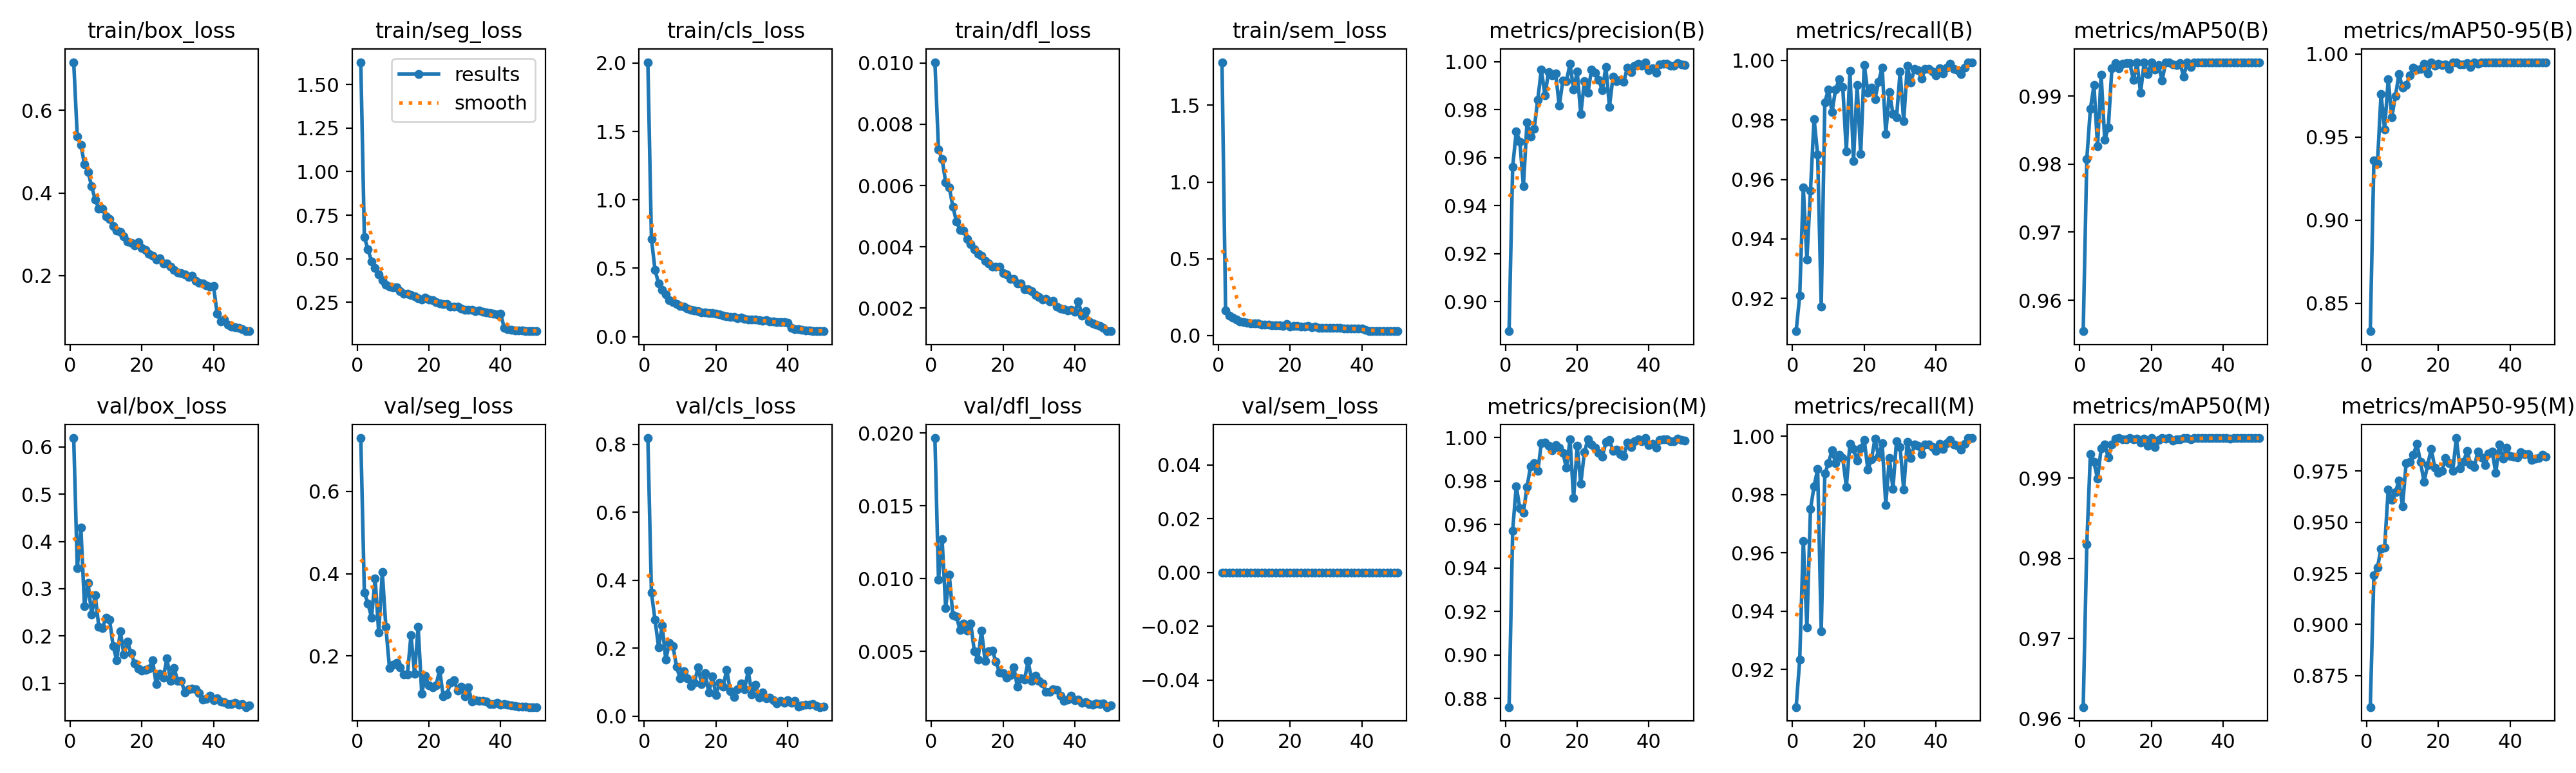

The file beside this chart, header and first rows:
epoch, time, train/box_loss, train/seg_loss, train/cls_loss, train/dfl_loss, train/sem_loss, metrics/precision(B), metrics/recall(B), metrics/mAP50(B), metrics/mAP50-95(B), metrics/precision(M), metrics/recall(M), metrics/mAP50(M), metrics/mAP50-95(M), val/box_loss, val/seg_loss, val/cls_loss, val/dfl_loss, val/sem_loss, lr/pg0, lr/pg1, lr/pg2
1, 95.17, 0.7168, 1.628, 2.006, 0.01003, 1.781, 0.8876, 0.909, 0.9554, 0.8332, 0.876, 0.9071, 0.9614, 0.8597, 0.6188, 0.7295, 0.8187, 0.01965, 0, 0.0005535, 0.0005535, 0.0005535
2, 166.6, 0.5359, 0.6233, 0.7136, 0.00718, 0.1639, 0.956, 0.921, 0.9808, 0.9358, 0.9571, 0.9234, 0.9818, 0.9241, 0.3434, 0.354, 0.3634, 0.00992, 0, 0.001087, 0.001087, 0.001087
3, 236.5, 0.5161, 0.5546, 0.4874, 0.00686, 0.1306, 0.9708, 0.9572, 0.9881, 0.9341, 0.9777, 0.9641, 0.993, 0.9279, 0.4299, 0.3279, 0.2834, 0.0127, 0, 0.001599, 0.001599, 0.001599
4, 305.3, 0.4697, 0.4859, 0.3882, 0.00611, 0.1185, 0.9667, 0.9331, 0.9916, 0.976, 0.9674, 0.9345, 0.992, 0.937, 0.2638, 0.2934, 0.2028, 0.00797, 0, 0.001568, 0.001568, 0.001568
5, 374.4, 0.4513, 0.4473, 0.342, 0.00594, 0.1058, 0.9481, 0.9563, 0.9827, 0.9544, 0.9655, 0.975, 0.9899, 0.9377, 0.3122, 0.3879, 0.2665, 0.01027, 0, 0.001535, 0.001535, 0.001535
6, 443.3, 0.4161, 0.4111, 0.3079, 0.00531, 0.0923, 0.9747, 0.9803, 0.9931, 0.9848, 0.9773, 0.9829, 0.9937, 0.966, 0.246, 0.2568, 0.1666, 0.00748, 0, 0.001502, 0.001502, 0.001502
7, 512.6, 0.3836, 0.3766, 0.2681, 0.00483, 0.08937, 0.9688, 0.9683, 0.9836, 0.962, 0.9867, 0.9887, 0.9942, 0.961, 0.287, 0.4041, 0.2152, 0.0074, 0, 0.001469, 0.001469, 0.001469
8, 581.6, 0.3627, 0.3514, 0.2529, 0.00455, 0.08447, 0.9718, 0.9173, 0.9854, 0.9745, 0.9882, 0.9331, 0.9926, 0.9647, 0.2194, 0.2703, 0.2072, 0.00646, 0, 0.001436, 0.001436, 0.001436
9, 650, 0.3617, 0.3391, 0.2393, 0.00453, 0.08031, 0.984, 0.986, 0.9941, 0.9878, 0.9846, 0.9872, 0.9942, 0.9702, 0.2167, 0.1707, 0.145, 0.00692, 0, 0.001403, 0.001403, 0.001403
10, 718.4, 0.3436, 0.335, 0.2224, 0.00425, 0.07735, 0.9967, 0.9903, 0.9949, 0.9795, 0.9972, 0.9908, 0.9949, 0.9578, 0.238, 0.1782, 0.1119, 0.00642, 0, 0.00137, 0.00137, 0.00137
11, 787.2, 0.3365, 0.3363, 0.2214, 0.00409, 0.07906, 0.986, 0.9827, 0.9941, 0.9811, 0.9976, 0.9952, 0.995, 0.9788, 0.2347, 0.1836, 0.133, 0.00691, 0, 0.001337, 0.001337, 0.001337
12, 856.2, 0.3199, 0.3128, 0.2051, 0.00392, 0.07033, 0.9955, 0.9902, 0.9948, 0.9869, 0.9961, 0.9908, 0.9949, 0.9794, 0.1786, 0.173, 0.1122, 0.00499, 0, 0.001304, 0.001304, 0.001304
13, 925.2, 0.3092, 0.3008, 0.1937, 0.00377, 0.06965, 0.9942, 0.9936, 0.9948, 0.9918, 0.9942, 0.9936, 0.9948, 0.9828, 0.149, 0.1552, 0.08822, 0.00445, 0, 0.001271, 0.001271, 0.001271
14, 994.4, 0.3054, 0.2999, 0.1927, 0.0037, 0.06981, 0.9949, 0.9912, 0.9949, 0.9905, 0.9966, 0.9926, 0.995, 0.9883, 0.2099, 0.1547, 0.09885, 0.00642, 0, 0.001238, 0.001238, 0.001238
15, 1063, 0.2943, 0.2928, 0.1848, 0.00353, 0.06576, 0.9815, 0.9695, 0.9924, 0.991, 0.9952, 0.9827, 0.9949, 0.9794, 0.1606, 0.2508, 0.1439, 0.00433, 0, 0.001205, 0.001205, 0.001205
16, 1132, 0.283, 0.2829, 0.1785, 0.00345, 0.06451, 0.9921, 0.9965, 0.9949, 0.9939, 0.993, 0.9973, 0.9949, 0.9696, 0.1879, 0.1573, 0.09471, 0.00501, 0, 0.001172, 0.001172, 0.001172
17, 1201, 0.2797, 0.2726, 0.1763, 0.00334, 0.06507, 0.9919, 0.9661, 0.9905, 0.9883, 0.986, 0.9957, 0.9944, 0.9779, 0.1635, 0.2714, 0.126, 0.00506, 0, 0.001139, 0.001139, 0.001139
18, 1269, 0.2738, 0.265, 0.17, 0.00334, 0.06376, 0.999, 0.9918, 0.995, 0.9947, 0.999, 0.9918, 0.995, 0.9858, 0.1419, 0.1083, 0.06964, 0.00431, 0, 0.001106, 0.001106, 0.001106
19, 1338, 0.2804, 0.2762, 0.1714, 0.00334, 0.0735, 0.9884, 0.9685, 0.9933, 0.9928, 0.972, 0.996, 0.9941, 0.9766, 0.131, 0.1523, 0.117, 0.00355, 0, 0.001073, 0.001073, 0.001073
20, 1407, 0.2673, 0.2674, 0.166, 0.00314, 0.05955, 0.9959, 0.9986, 0.995, 0.994, 0.9962, 0.9989, 0.995, 0.974, 0.127, 0.1283, 0.0622, 0.00352, 0, 0.00104, 0.00104, 0.00104
21, 1476, 0.2621, 0.2639, 0.1612, 0.00309, 0.06394, 0.978, 0.9892, 0.9939, 0.9934, 0.9787, 0.9886, 0.9939, 0.9751, 0.1287, 0.1242, 0.09762, 0.00319, 0, 0.001007, 0.001007, 0.001007
22, 1544, 0.2527, 0.2501, 0.1535, 0.00295, 0.06144, 0.9917, 0.9908, 0.9946, 0.9937, 0.9931, 0.9921, 0.9948, 0.9813, 0.1306, 0.1294, 0.08728, 0.00338, 0, 0.0009739, 0.0009739, 0.0009739
23, 1613, 0.2479, 0.2432, 0.1494, 0.00294, 0.05883, 0.9869, 0.987, 0.9923, 0.9909, 0.9992, 0.9993, 0.995, 0.9789, 0.1485, 0.1664, 0.1366, 0.00392, 0, 0.0009409, 0.0009409, 0.0009409
24, 1682, 0.2387, 0.2405, 0.145, 0.0028, 0.05943, 0.9967, 0.9929, 0.9949, 0.9949, 0.9967, 0.9929, 0.9949, 0.9749, 0.09853, 0.102, 0.0734, 0.00255, 0, 0.0009078, 0.0009078, 0.0009078
25, 1751, 0.2422, 0.2409, 0.1443, 0.00281, 0.06092, 0.9952, 0.9977, 0.995, 0.9949, 0.9952, 0.9977, 0.995, 0.9911, 0.1203, 0.106, 0.05654, 0.00316, 0, 0.0008748, 0.0008748, 0.0008748
26, 1820, 0.2292, 0.2273, 0.1364, 0.00261, 0.05254, 0.9924, 0.9753, 0.9947, 0.9938, 0.9928, 0.9765, 0.9947, 0.9764, 0.1124, 0.1345, 0.07987, 0.00308, 0, 0.0008418, 0.0008418, 0.0008418
27, 1889, 0.2293, 0.2264, 0.1373, 0.00262, 0.05666, 0.988, 0.9894, 0.9946, 0.9938, 0.9911, 0.9926, 0.9949, 0.9796, 0.1525, 0.1416, 0.09711, 0.00432, 0, 0.0008088, 0.0008088, 0.0008088
28, 1958, 0.2215, 0.2242, 0.1313, 0.00255, 0.05061, 0.9978, 0.982, 0.9949, 0.9945, 0.9978, 0.982, 0.9949, 0.9847, 0.1052, 0.1154, 0.07994, 0.00297, 0, 0.0007758, 0.0007758, 0.0007758
29, 2026, 0.2145, 0.2155, 0.1268, 0.00243, 0.05035, 0.9812, 0.9808, 0.9929, 0.9922, 0.9989, 0.9984, 0.995, 0.9783, 0.1323, 0.1259, 0.134, 0.00333, 0, 0.0007428, 0.0007428, 0.0007428
30, 2095, 0.2082, 0.2083, 0.123, 0.00236, 0.04969, 0.9938, 0.9962, 0.995, 0.995, 0.9938, 0.9962, 0.995, 0.9769, 0.1051, 0.1012, 0.0639, 0.00295, 0, 0.0007098, 0.0007098, 0.0007098
31, 2163, 0.2056, 0.2055, 0.1229, 0.00227, 0.05051, 0.992, 0.9795, 0.9943, 0.9941, 0.9943, 0.9818, 0.9948, 0.9845, 0.1049, 0.1238, 0.09242, 0.00281, 0, 0.0006768, 0.0006768, 0.0006768
32, 2233, 0.2032, 0.2058, 0.1207, 0.00229, 0.05068, 0.9925, 0.9981, 0.995, 0.9949, 0.9925, 0.9981, 0.995, 0.9815, 0.08091, 0.08881, 0.05543, 0.0022, 0, 0.0006438, 0.0006438, 0.0006438
33, 2302, 0.196, 0.2, 0.1167, 0.00221, 0.05109, 0.9915, 0.9926, 0.995, 0.9949, 0.9915, 0.9926, 0.995, 0.9778, 0.0872, 0.09236, 0.07, 0.00221, 0, 0.0006108, 0.0006108, 0.0006108
34, 2371, 0.2001, 0.2042, 0.1181, 0.00223, 0.04926, 0.9976, 0.9971, 0.995, 0.9949, 0.9976, 0.9971, 0.995, 0.9836, 0.08916, 0.09066, 0.05254, 0.00241, 0, 0.0005778, 0.0005778, 0.0005778
35, 2440, 0.1874, 0.1946, 0.1096, 0.00204, 0.04685, 0.9955, 0.9968, 0.995, 0.9948, 0.9955, 0.9968, 0.995, 0.9846, 0.08732, 0.09042, 0.05521, 0.00233, 0, 0.0005448, 0.0005448, 0.0005448
36, 2508, 0.1822, 0.1925, 0.1097, 0.00197, 0.04485, 0.9983, 0.9939, 0.995, 0.9949, 0.9983, 0.9939, 0.995, 0.974, 0.07928, 0.08905, 0.04678, 0.00193, 0, 0.0005118, 0.0005118, 0.0005118
37, 2577, 0.1808, 0.1903, 0.1072, 0.00196, 0.04574, 0.9991, 0.9971, 0.995, 0.9949, 0.9991, 0.9971, 0.995, 0.988, 0.0657, 0.08382, 0.03777, 0.00161, 0, 0.0004788, 0.0004788, 0.0004788
38, 2646, 0.1769, 0.186, 0.1059, 0.00192, 0.04623, 0.9982, 0.9973, 0.995, 0.9949, 0.9982, 0.9973, 0.995, 0.9809, 0.06738, 0.08276, 0.04461, 0.00168, 0, 0.0004458, 0.0004458, 0.0004458
39, 2715, 0.1737, 0.182, 0.1041, 0.00193, 0.04555, 0.9997, 0.9964, 0.995, 0.9948, 0.9997, 0.9964, 0.995, 0.9864, 0.07342, 0.08594, 0.03917, 0.00196, 0, 0.0004127, 0.0004127, 0.0004127
40, 2784, 0.1748, 0.1852, 0.1031, 0.00188, 0.04466, 0.9965, 0.9951, 0.995, 0.9949, 0.9965, 0.9951, 0.995, 0.9824, 0.06482, 0.08113, 0.04671, 0.00163, 0, 0.0003797, 0.0003797, 0.0003797
41, 2855, 0.1085, 0.1042, 0.06226, 0.00222, 0.03693, 0.9971, 0.9974, 0.995, 0.995, 0.9971, 0.9974, 0.995, 0.982, 0.06858, 0.08296, 0.03873, 0.0017, 0, 0.0003467, 0.0003467, 0.0003467
42, 2923, 0.08936, 0.09613, 0.05329, 0.00175, 0.03008, 0.9953, 0.9957, 0.9949, 0.9949, 0.9953, 0.9957, 0.9949, 0.9816, 0.06113, 0.08191, 0.04545, 0.00145, 0, 0.0003137, 0.0003137, 0.0003137
43, 2991, 0.09325, 0.09347, 0.05246, 0.00189, 0.02984, 0.9988, 0.9977, 0.995, 0.9949, 0.9988, 0.9977, 0.995, 0.9841, 0.05992, 0.07974, 0.02857, 0.00151, 0, 0.0002807, 0.0002807, 0.0002807
44, 3060, 0.08057, 0.08995, 0.04831, 0.00156, 0.02936, 0.999, 0.9989, 0.995, 0.9949, 0.999, 0.9989, 0.995, 0.9832, 0.05653, 0.07789, 0.0317, 0.00136, 0, 0.0002477, 0.0002477, 0.0002477
45, 3128, 0.07722, 0.08768, 0.04444, 0.0015, 0.02857, 0.9991, 0.9972, 0.995, 0.9949, 0.9991, 0.9972, 0.995, 0.9831, 0.05559, 0.07741, 0.03343, 0.00134, 0, 0.0002147, 0.0002147, 0.0002147
46, 3196, 0.0749, 0.08769, 0.04469, 0.00146, 0.0289, 0.9984, 0.9967, 0.995, 0.9949, 0.9984, 0.9967, 0.995, 0.9804, 0.05837, 0.07706, 0.03461, 0.00143, 0, 0.0001817, 0.0001817, 0.0001817
47, 3264, 0.07353, 0.08648, 0.04241, 0.00141, 0.02851, 0.9982, 0.9954, 0.995, 0.9949, 0.9982, 0.9954, 0.995, 0.9811, 0.05513, 0.07633, 0.03559, 0.00137, 0, 0.0001487, 0.0001487, 0.0001487
48, 3333, 0.07066, 0.08551, 0.04107, 0.00135, 0.02809, 0.9994, 0.9976, 0.995, 0.9949, 0.9994, 0.9976, 0.995, 0.9815, 0.05587, 0.0759, 0.03056, 0.00142, 0, 0.0001157, 0.0001157, 0.0001157
49, 3401, 0.06557, 0.08446, 0.03929, 0.00124, 0.02811, 0.9988, 0.9994, 0.995, 0.9949, 0.9988, 0.9994, 0.995, 0.9828, 0.04968, 0.07597, 0.02674, 0.00117, 0, 8.26832e-05, 8.26832e-05, 8.26832e-05
50, 3470, 0.0654, 0.08585, 0.03952, 0.00124, 0.02837, 0.9985, 0.9994, 0.995, 0.9949, 0.9985, 0.9994, 0.995, 0.9819, 0.0534, 0.07616, 0.02826, 0.00129, 0, 4.96766e-05, 4.96766e-05, 4.96766e-05
